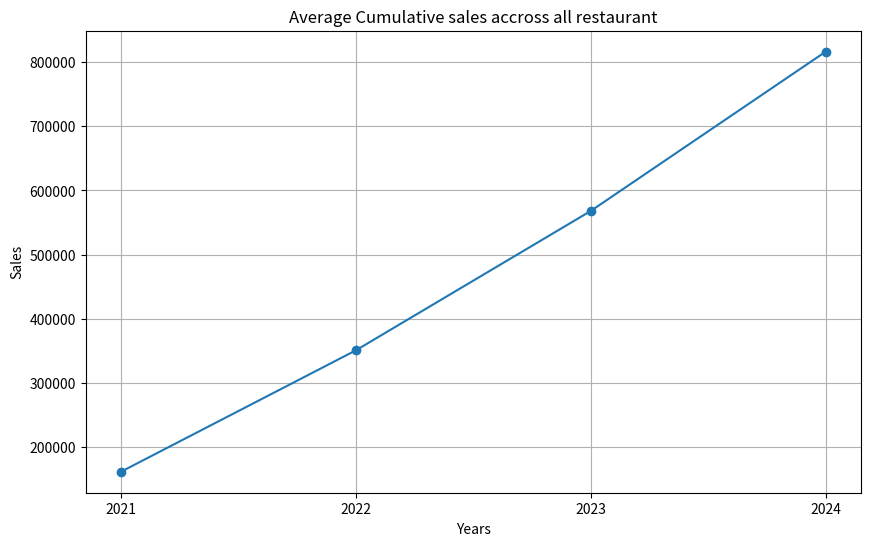

Generate this figure with matplotlib:
#importing libraries

import numpy as np
import matplotlib.pyplot as plt

#Data: [restaurant_id , 2021 ,  2022 , 2023 , 2024]

sales_data = np.array ([
    [1, 150000, 180000, 220000, 250000],
    [2,  120000, 140000, 160000, 190000],
    [3,  200000, 230000, 260000, 300000],
    [4, 180000, 210000, 240000, 270000],
    [5,  160000, 185000, 205000, 230000]

])
print("\n")

#numpy theories in real world scenarios/databases

print("=== Zomato sales report ===")

print("\nSales data shape: " ,sales_data.shape)

print("Sales of first three restaurant:\n",sales_data[0:3])

#total sales
Total_sales = np.sum(sales_data[:,1:], axis=0)
print("Total sales per year: ", Total_sales)

#minimum sale
Min_sales = np.min(sales_data[:,1:], axis=1)
print("Minimum sales per restaurant: ", Min_sales)

#maximum sale
Max_sales = np.max(sales_data[:,1:], axis=0)
print("Maximum sales per year: ", Max_sales)

#average sale
Average_sales = np.average(sales_data[:,1:], axis=1)
print("Average sales per restaurat: ", Average_sales)

#cumulative sales
cumsum = np.cumsum(sales_data[:,1:], axis=1)
print("Cumulative sum: ",cumsum)

#graph for cumulative sales
years = [2021, 2022, 2023, 2024]
plt.figure(figsize=(10, 6))
plt.plot(years ,np.average(cumsum, axis=0), marker ='o')
plt.xticks(years)
plt.title("Average Cumulative sales accross all restaurant")
plt.xlabel("Years")
plt.ylabel("Sales")
plt.grid(True)
plt.show()
